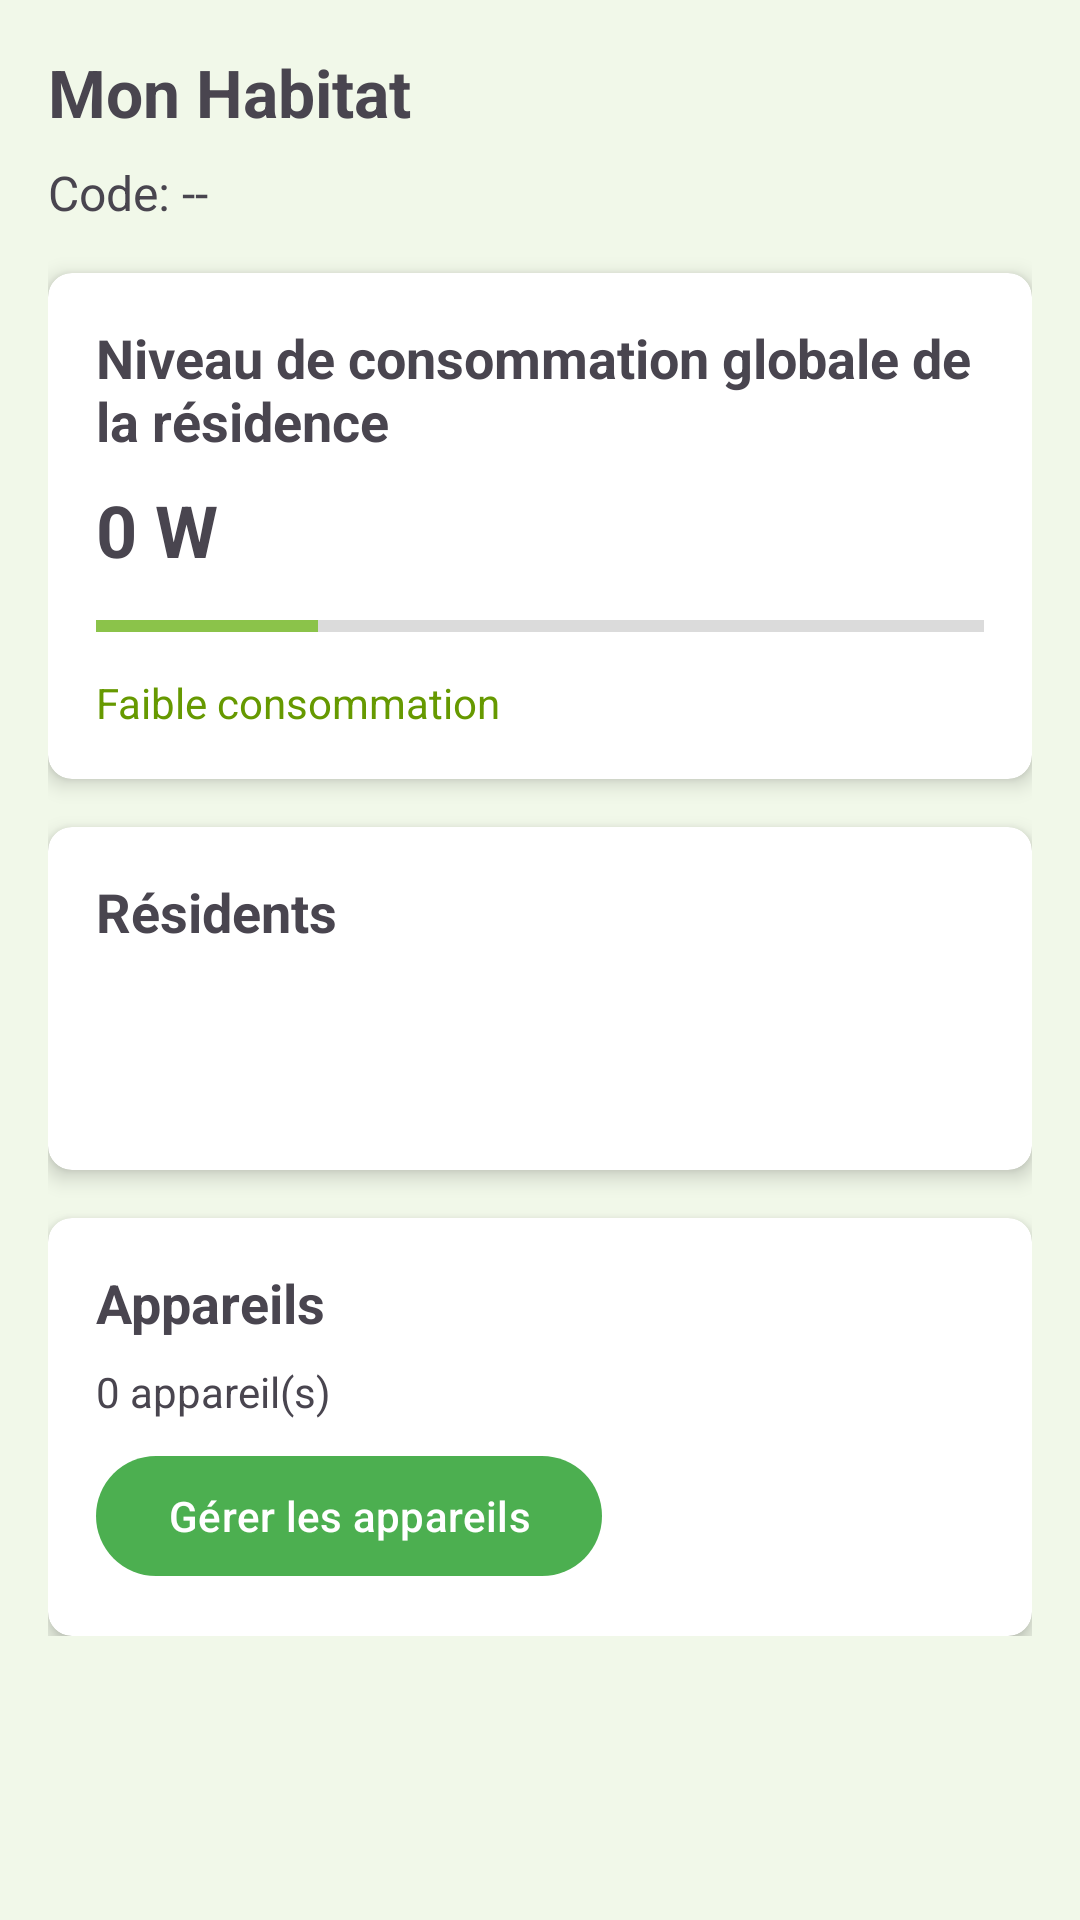

Produce the Android XML layout that renders to this screen, including the resource entries it uses.
<!-- AndroidManifest.xml: application theme Theme.PowerHome -->
<!-- res/layout/fragment_my_habitat.xml -->
<?xml version="1.0" encoding="utf-8"?>
<ScrollView xmlns:android="http://schemas.android.com/apk/res/android"
    xmlns:app="http://schemas.android.com/apk/res-auto"
    xmlns:tools="http://schemas.android.com/tools"
    android:layout_width="match_parent"
    android:layout_height="match_parent">

    <androidx.constraintlayout.widget.ConstraintLayout
        android:layout_width="match_parent"
        android:layout_height="wrap_content"
        android:padding="16dp">

        <TextView
            android:id="@+id/tvTitle"
            android:layout_width="0dp"
            android:layout_height="wrap_content"
            android:text="@string/my_habitat"
            android:textSize="22sp"
            android:textStyle="bold"
            app:layout_constraintEnd_toEndOf="parent"
            app:layout_constraintStart_toStartOf="parent"
            app:layout_constraintTop_toTopOf="parent" />

        <TextView
            android:id="@+id/tvHabitatCode"
            android:layout_width="wrap_content"
            android:layout_height="wrap_content"
            android:layout_marginTop="8dp"
            android:text="Code: --"
            android:textSize="16sp"
            app:layout_constraintStart_toStartOf="parent"
            app:layout_constraintTop_toBottomOf="@+id/tvTitle" />

        <androidx.cardview.widget.CardView
            android:id="@+id/cardConsumption"
            android:layout_width="0dp"
            android:layout_height="wrap_content"
            android:layout_marginTop="16dp"
            app:cardCornerRadius="8dp"
            app:cardElevation="4dp"
            app:layout_constraintEnd_toEndOf="parent"
            app:layout_constraintStart_toStartOf="parent"
            app:layout_constraintTop_toBottomOf="@+id/tvHabitatCode">

            <androidx.constraintlayout.widget.ConstraintLayout
                android:layout_width="match_parent"
                android:layout_height="wrap_content"
                android:padding="16dp">

                <TextView
                    android:id="@+id/tvConsumptionTitle"
                    android:layout_width="wrap_content"
                    android:layout_height="wrap_content"
                    android:text="@string/consumption_level"
                    android:textSize="18sp"
                    android:textStyle="bold"
                    app:layout_constraintStart_toStartOf="parent"
                    app:layout_constraintTop_toTopOf="parent" />

                <TextView
                    android:id="@+id/tvConsumptionValue"
                    android:layout_width="wrap_content"
                    android:layout_height="wrap_content"
                    android:layout_marginTop="8dp"
                    android:text="0 W"
                    android:textSize="24sp"
                    android:textStyle="bold"
                    app:layout_constraintStart_toStartOf="parent"
                    app:layout_constraintTop_toBottomOf="@+id/tvConsumptionTitle" />

                <ProgressBar
                    android:id="@+id/progressBarConsumption"
                    style="?android:attr/progressBarStyleHorizontal"
                    android:layout_width="0dp"
                    android:layout_height="wrap_content"
                    android:layout_marginTop="8dp"
                    android:max="100"
                    android:progress="25"
                    app:layout_constraintEnd_toEndOf="parent"
                    app:layout_constraintStart_toStartOf="parent"
                    app:layout_constraintTop_toBottomOf="@+id/tvConsumptionValue" />
                    
                <TextView
                    android:id="@+id/tvConsumptionLevel"
                    android:layout_width="wrap_content"
                    android:layout_height="wrap_content"
                    android:layout_marginTop="8dp"
                    android:text="@string/low_consumption"
                    android:textColor="@android:color/holo_green_dark"
                    app:layout_constraintStart_toStartOf="parent"
                    app:layout_constraintTop_toBottomOf="@+id/progressBarConsumption" />
            </androidx.constraintlayout.widget.ConstraintLayout>
        </androidx.cardview.widget.CardView>

        <androidx.cardview.widget.CardView
            android:id="@+id/cardResidents"
            android:layout_width="0dp"
            android:layout_height="wrap_content"
            android:layout_marginTop="16dp"
            app:cardCornerRadius="8dp"
            app:cardElevation="4dp"
            app:layout_constraintEnd_toEndOf="parent"
            app:layout_constraintStart_toStartOf="parent"
            app:layout_constraintTop_toBottomOf="@+id/cardConsumption">

            <androidx.constraintlayout.widget.ConstraintLayout
                android:layout_width="match_parent"
                android:layout_height="wrap_content"
                android:padding="16dp">

                <TextView
                    android:id="@+id/tvResidentsTitle"
                    android:layout_width="wrap_content"
                    android:layout_height="wrap_content"
                    android:text="@string/residents"
                    android:textSize="18sp"
                    android:textStyle="bold"
                    app:layout_constraintStart_toStartOf="parent"
                    app:layout_constraintTop_toTopOf="parent" />

                <androidx.recyclerview.widget.RecyclerView
                    android:id="@+id/recyclerViewResidents"
                    android:layout_width="0dp"
                    android:layout_height="wrap_content"
                    android:layout_marginTop="8dp"
                    android:minHeight="50dp"
                    app:layout_constraintEnd_toEndOf="parent"
                    app:layout_constraintStart_toStartOf="parent"
                    app:layout_constraintTop_toBottomOf="@+id/tvResidentsTitle"
                    tools:itemCount="3"
                    tools:listitem="@layout/item_resident" />
            </androidx.constraintlayout.widget.ConstraintLayout>
        </androidx.cardview.widget.CardView>

        <androidx.cardview.widget.CardView
            android:id="@+id/cardDevices"
            android:layout_width="0dp"
            android:layout_height="wrap_content"
            android:layout_marginTop="16dp"
            app:cardCornerRadius="8dp"
            app:cardElevation="4dp"
            app:layout_constraintEnd_toEndOf="parent"
            app:layout_constraintStart_toStartOf="parent"
            app:layout_constraintTop_toBottomOf="@+id/cardResidents">

            <androidx.constraintlayout.widget.ConstraintLayout
                android:layout_width="match_parent"
                android:layout_height="wrap_content"
                android:padding="16dp">

                <TextView
                    android:id="@+id/tvDevicesTitle"
                    android:layout_width="wrap_content"
                    android:layout_height="wrap_content"
                    android:text="@string/devices"
                    android:textSize="18sp"
                    android:textStyle="bold"
                    app:layout_constraintStart_toStartOf="parent"
                    app:layout_constraintTop_toTopOf="parent" />

                <TextView
                    android:id="@+id/tvDevicesCount"
                    android:layout_width="wrap_content"
                    android:layout_height="wrap_content"
                    android:layout_marginTop="8dp"
                    android:text="0 appareil(s)"
                    app:layout_constraintStart_toStartOf="parent"
                    app:layout_constraintTop_toBottomOf="@+id/tvDevicesTitle" />

                <Button
                    android:id="@+id/btnManageDevices"
                    android:layout_width="wrap_content"
                    android:layout_height="wrap_content"
                    android:layout_marginTop="8dp"
                    android:text="@string/manage_devices"
                    app:layout_constraintStart_toStartOf="parent"
                    app:layout_constraintTop_toBottomOf="@+id/tvDevicesCount" />
            </androidx.constraintlayout.widget.ConstraintLayout>
        </androidx.cardview.widget.CardView>
        
        <ProgressBar
            android:id="@+id/progressBar"
            style="?android:attr/progressBarStyle"
            android:layout_width="wrap_content"
            android:layout_height="wrap_content"
            android:layout_marginTop="16dp"
            android:visibility="gone"
            app:layout_constraintEnd_toEndOf="parent"
            app:layout_constraintStart_toStartOf="parent"
            app:layout_constraintTop_toTopOf="parent" />

    </androidx.constraintlayout.widget.ConstraintLayout>
</ScrollView>
<!-- res/layout/item_resident.xml (included above) -->
<?xml version="1.0" encoding="utf-8"?>
<androidx.constraintlayout.widget.ConstraintLayout
    xmlns:android="http://schemas.android.com/apk/res/android"
    xmlns:app="http://schemas.android.com/apk/res-auto"
    android:layout_width="match_parent"
    android:layout_height="wrap_content"
    android:padding="8dp">

    <ImageView
        android:id="@+id/ivUserIcon"
        android:layout_width="40dp"
        android:layout_height="40dp"
        android:contentDescription="Icône utilisateur"
        android:src="@android:drawable/ic_menu_myplaces"
        app:layout_constraintBottom_toBottomOf="parent"
        app:layout_constraintStart_toStartOf="parent"
        app:layout_constraintTop_toTopOf="parent" />

    <TextView
        android:id="@+id/tvResidentName"
        android:layout_width="0dp"
        android:layout_height="wrap_content"
        android:layout_marginStart="16dp"
        android:text="Nom du résident"
        android:textSize="16sp"
        android:textStyle="bold"
        app:layout_constraintBottom_toTopOf="@+id/tvResidentEmail"
        app:layout_constraintEnd_toEndOf="parent"
        app:layout_constraintStart_toEndOf="@+id/ivUserIcon"
        app:layout_constraintTop_toTopOf="parent"
        app:layout_constraintVertical_chainStyle="packed" />

    <TextView
        android:id="@+id/tvResidentEmail"
        android:layout_width="0dp"
        android:layout_height="wrap_content"
        android:layout_marginStart="16dp"
        android:text="email@example.com"
        android:textSize="14sp"
        app:layout_constraintBottom_toBottomOf="parent"
        app:layout_constraintEnd_toEndOf="parent"
        app:layout_constraintStart_toEndOf="@+id/ivUserIcon"
        app:layout_constraintTop_toBottomOf="@+id/tvResidentName" />

</androidx.constraintlayout.widget.ConstraintLayout>
<!-- resources referenced by this layout -->
<resources>
  <string name="consumption_level">Niveau de consommation globale de la résidence</string>
  <string name="devices">Appareils</string>
  <string name="low_consumption">Faible consommation</string>
  <string name="manage_devices">Gérer les appareils</string>
  <string name="my_habitat">Mon Habitat</string>
  <string name="residents">Résidents</string>
  <style name="Theme.PowerHome" parent="Base.Theme.PowerHome" />
  <style name="Base.Theme.PowerHome" parent="Theme.Material3.DayNight.NoActionBar">
          
          <item name="colorPrimary">@color/colorPrimary</item>
          <item name="colorPrimaryVariant">@color/colorPrimaryDark</item>
          <item name="colorOnPrimary">@color/white</item>
          
          <item name="colorSecondary">@color/colorAccent</item>
          <item name="colorSecondaryVariant">@color/colorPrimaryLight</item>
          <item name="colorOnSecondary">@color/black</item>
          
          <item name="android:statusBarColor">@color/colorPrimaryDark</item>
          
          <item name="android:windowBackground">@color/colorBackground</item>
          
          <item name="android:textColorPrimary">@color/black</item>
          <item name="android:textColorSecondary">#757575</item>
      </style>
  <color name="colorPrimary">#4CAF50</color>
  <color name="colorPrimaryDark">#388E3C</color>
  <color name="white">#FFFFFFFF</color>
  <color name="colorAccent">#8BC34A</color>
  <color name="colorPrimaryLight">#81C784</color>
  <color name="black">#FF000000</color>
  <color name="colorBackground">#F1F8E9</color>
</resources>
